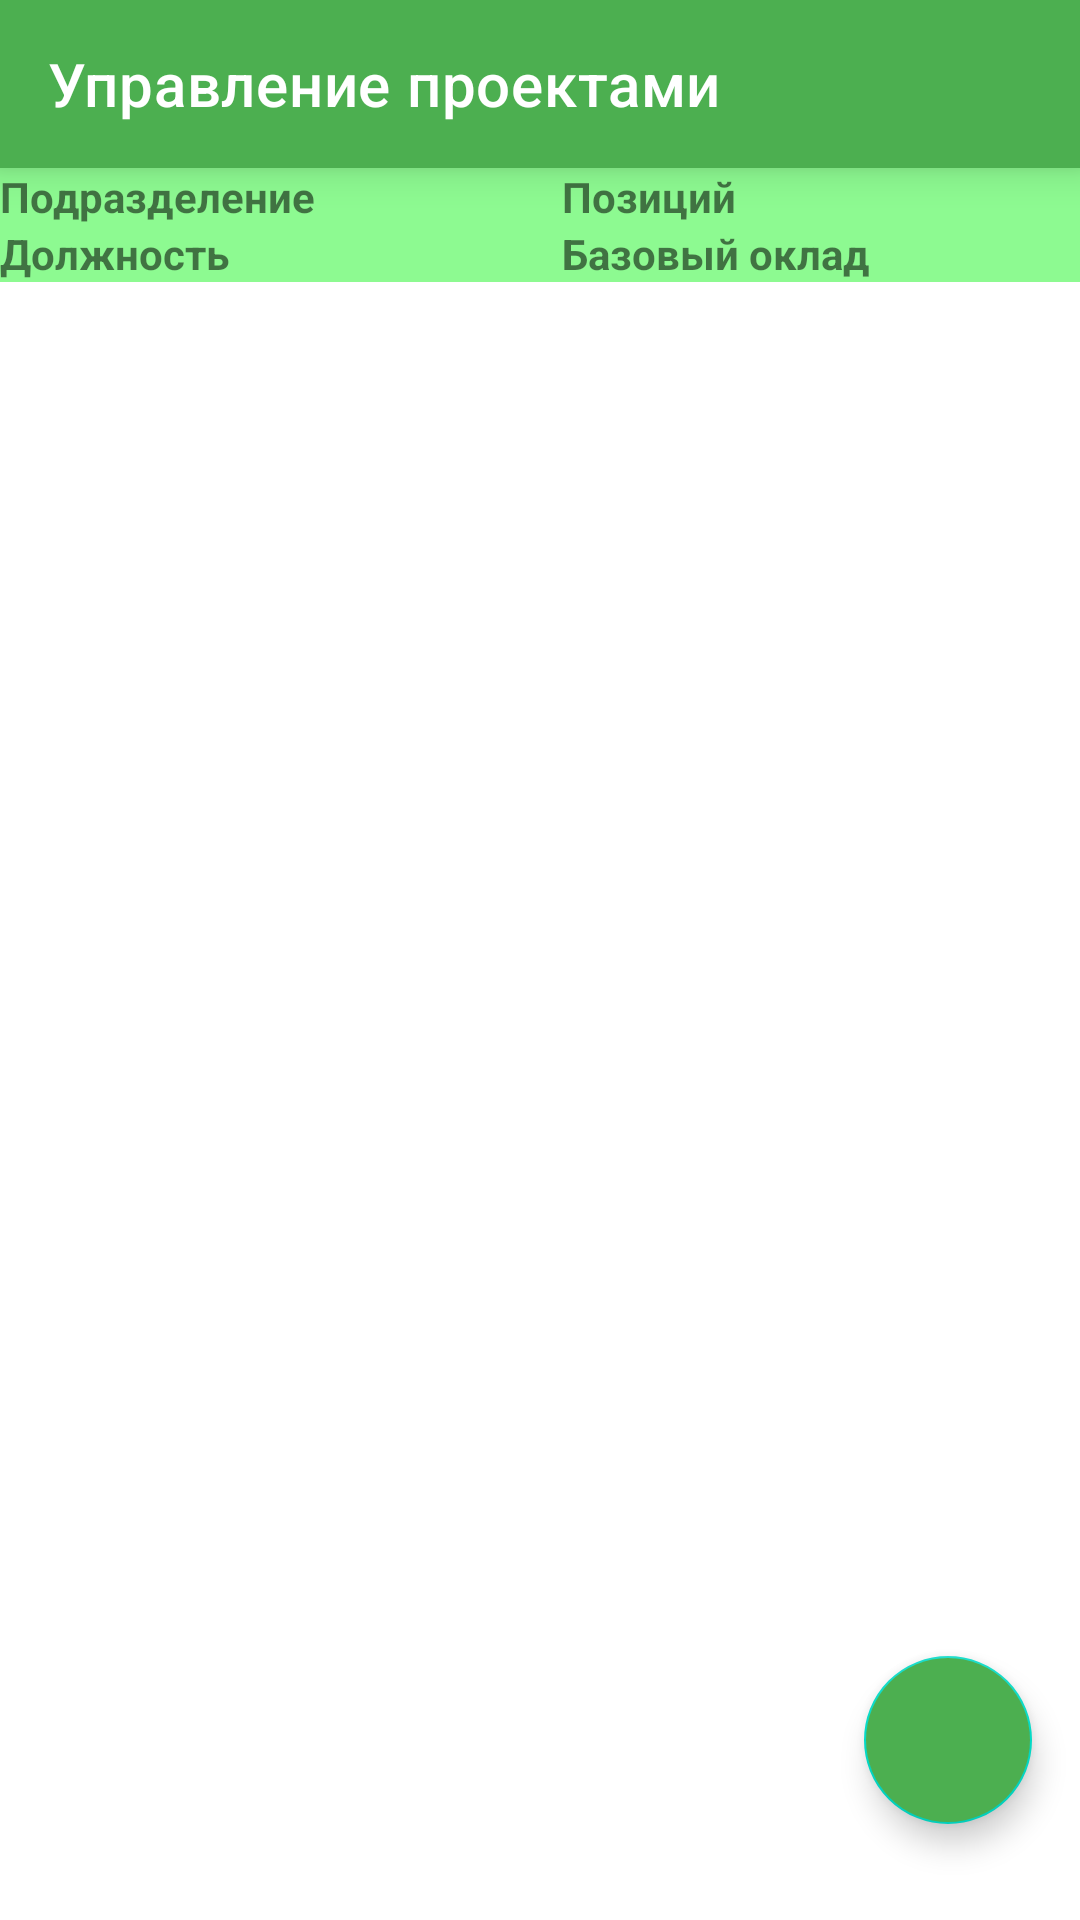

Android layout source for this screen:
<!-- AndroidManifest.xml: application theme AppTheme -->
<!-- res/layout/fragment_staff_table_list.xml -->
<?xml version="1.0" encoding="utf-8"?>
<androidx.constraintlayout.widget.ConstraintLayout xmlns:android="http://schemas.android.com/apk/res/android"
    xmlns:app="http://schemas.android.com/apk/res-auto"
    xmlns:tools="http://schemas.android.com/tools"
    android:layout_width="match_parent"
    android:layout_height="match_parent">

    <androidx.appcompat.widget.Toolbar
        android:id="@+id/toolbar"
        style="@style/ToolbarStyle"
        android:layout_width="match_parent"
        android:layout_height="wrap_content"
        app:layout_constraintStart_toStartOf="parent"
        app:layout_constraintTop_toTopOf="parent"
        app:title="@string/app_name" />

    <LinearLayout
        android:id="@+id/staffTableTitleLayout"
        android:layout_width="match_parent"
        android:layout_height="wrap_content"
        android:orientation="horizontal"
        android:paddingEnd="60dp"
        android:background="@color/ColorAcent"
        app:layout_constraintStart_toStartOf="parent"
        app:layout_constraintTop_toBottomOf="@id/toolbar">

        <LinearLayout
            android:layout_width="0dp"
            android:layout_height="wrap_content"
            android:layout_weight="5"
            android:orientation="vertical">

            <TextView
                android:id="@+id/departmentTitleTextView"
                android:layout_width="match_parent"
                android:layout_height="wrap_content"
                android:layout_weight="2"
                android:text="Подразделение"
                android:textStyle="bold" />

            <TextView
                android:id="@+id/postTitleTextView"
                android:layout_width="match_parent"
                android:layout_height="wrap_content"
                android:layout_weight="2"
                android:text="Должность"
                android:textStyle="bold" />
        </LinearLayout>

        <LinearLayout
            android:layout_width="0dp"
            android:layout_height="wrap_content"
            android:layout_weight="3"
            android:orientation="vertical">

            <TextView
                android:id="@+id/maxCountTextView"
                android:layout_width="match_parent"
                android:layout_height="wrap_content"
                android:layout_weight="1"
                android:text="Позиций"
                android:textStyle="bold" />

            <TextView
                android:id="@+id/basicSalaryTextView"
                android:layout_width="match_parent"
                android:layout_height="wrap_content"
                android:layout_weight="1"
                android:text="Базовый оклад"
                android:textStyle="bold" />
        </LinearLayout>
    </LinearLayout>

    <androidx.recyclerview.widget.RecyclerView
        android:id="@+id/staffTableList"
        android:layout_width="0dp"
        android:layout_height="0dp"
        android:clipToPadding="true"
        android:paddingBottom="80dp"
        app:layout_constraintBottom_toBottomOf="parent"
        app:layout_constraintEnd_toEndOf="parent"
        app:layout_constraintStart_toStartOf="parent"
        app:layout_constraintTop_toBottomOf="@id/staffTableTitleLayout"
        tools:itemCount="5"
        tools:listitem="@layout/item_staff_table" />

    <com.google.android.material.floatingactionbutton.FloatingActionButton
        android:id="@+id/addButton"
        android:layout_width="wrap_content"
        android:layout_height="wrap_content"
        android:layout_marginEnd="16dp"
        android:layout_marginBottom="32dp"
        android:backgroundTint="@color/ColorPrimary"
        android:src="@drawable/ic_add"
        app:fabSize="normal"
        app:layout_constraintBottom_toBottomOf="parent"
        app:layout_constraintEnd_toEndOf="parent"
        app:tint="@android:color/white" />

</androidx.constraintlayout.widget.ConstraintLayout>
<!-- res/layout/item_staff_table.xml (included above) -->
<?xml version="1.0" encoding="utf-8"?>
<LinearLayout xmlns:android="http://schemas.android.com/apk/res/android"
    xmlns:tools="http://schemas.android.com/tools"
    xmlns:app="http://schemas.android.com/apk/res-auto"
    android:id="@+id/staffTableLayout"
    android:orientation="horizontal"
    android:layout_width="match_parent"
    android:layout_height="wrap_content">

    <LinearLayout
        android:layout_width="0dp"
        android:layout_height="wrap_content"
        android:layout_weight="5"
        android:orientation="vertical">

        <TextView
            android:id="@+id/departmentTitleTextView"
            android:layout_width="match_parent"
            android:layout_height="wrap_content"
            tools:text="Department's name"/>

        <TextView
            android:id="@+id/postTitleTextView"
            android:layout_width="match_parent"
            android:layout_height="wrap_content"
            tools:text="Post's name"/>
    </LinearLayout>

    <LinearLayout
        android:layout_width="0dp"
        android:layout_height="wrap_content"
        android:layout_weight="3"
        android:orientation="vertical">

    <TextView
        android:id="@+id/maxCountTextView"
        android:layout_width="match_parent"
        android:layout_weight="1"
        android:layout_height="wrap_content"
        tools:text="Cnt"/>

    <TextView
        android:id="@+id/basicSalaryTextView"
        android:layout_width="match_parent"
        android:layout_weight="1"
        android:layout_height="wrap_content"
        tools:text="10 000,00"/>
    </LinearLayout>


    <com.google.android.material.floatingactionbutton.FloatingActionButton
        android:id="@+id/deleteButton"
        android:layout_width="wrap_content"
        android:layout_height="wrap_content"
        android:backgroundTint="@color/ColorPrimary"
        android:src="@drawable/ic_delete"
        app:fabSize="mini"
        app:tint="@android:color/white"
        app:layout_constraintTop_toTopOf="parent"
        app:layout_constraintEnd_toEndOf="parent"/>

</LinearLayout>
<!-- resources referenced by this layout -->
<resources>
  <color name="ColorAcent">#8DFA91</color>
  <color name="ColorPrimary">#4CAF50</color>
  <string name="app_name">Управление проектами</string>
  <style name="ToolbarStyle">
          <item name="android:theme">@style/ToolbarTheme</item>
          <item name="android:background">@color/ColorPrimary</item>
          <item name="android:elevation">8dp</item>
      </style>
  <style name="AppTheme" parent="Theme.MaterialComponents.Light.NoActionBar">
          
          <item name="colorPrimary">@color/ColorPrimary</item>
          <item name="colorPrimaryDark">@color/ColorPrimaryDark</item>
          <item name="colorAccent">@color/ColorAcent</item>
          <item name="android:statusBarColor">@color/ColorAcent</item>
          <item name="popupTheme">@style/ThemeOverlay.AppCompat.Light</item>
      </style>
  <style name="ToolbarTheme" parent="ThemeOverlay.AppCompat.Dark.ActionBar">
          <item name="toolbarNavigationButtonStyle">@style/ToolbarNavigationStyle</item>
      </style>
  <color name="ColorPrimaryDark">#245926</color>
  <style name="ToolbarNavigationStyle" parent="Widget.AppCompat.Toolbar.Button.Navigation">
          <item name="tint">@android:color/white</item>
      </style>
</resources>
